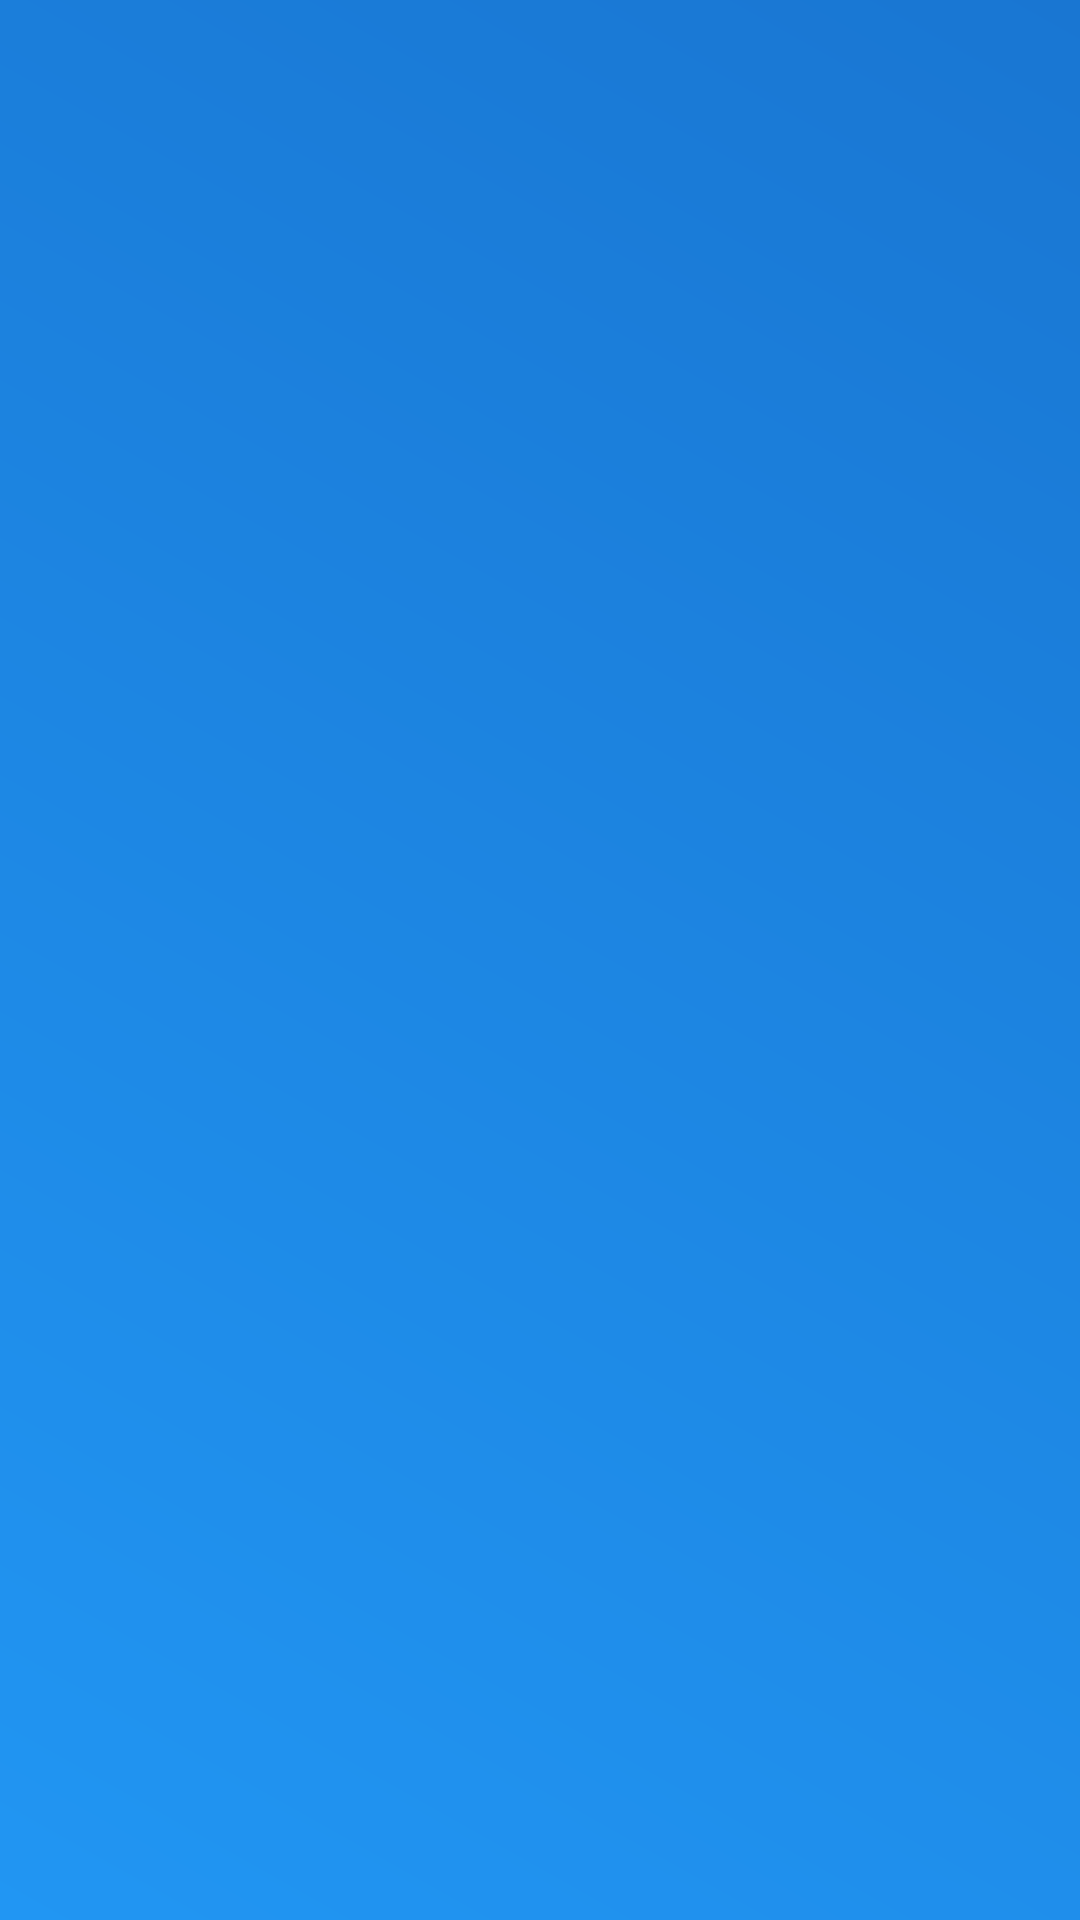

This screen was rendered from an Android layout file. Write that file and the resources it references.
<!-- AndroidManifest.xml: application theme Theme.TitipJual.NoActionBar -->
<!-- res/layout/nav_header_main.xml -->
<?xml version="1.0" encoding="utf-8"?>
<LinearLayout xmlns:android="http://schemas.android.com/apk/res/android"
    xmlns:tools="http://schemas.android.com/tools"
    android:layout_width="match_parent"
    android:layout_height="@dimen/nav_header_height"
    android:background="@drawable/shape_gradient_login"
    android:gravity="bottom"
    android:orientation="vertical"
    android:paddingLeft="@dimen/activity_horizontal_margin"
    android:paddingTop="@dimen/activity_vertical_margin"
    android:paddingRight="@dimen/activity_horizontal_margin"
    android:paddingBottom="@dimen/activity_vertical_margin"
    android:theme="@style/ThemeOverlay.AppCompat.Dark">

    <ImageView
        android:id="@+id/iv_user_photo"
        android:layout_width="64dp"
        android:layout_height="64dp"
        android:scaleType="centerInside"
        android:contentDescription="@string/nav_header_desc"
        android:layout_marginTop="@dimen/nav_header_vertical_spacing"
        tools:srcCompat="@mipmap/ic_launcher_round" />

    <TextView
        android:id="@+id/tv_user_name"
        android:layout_width="match_parent"
        android:layout_height="wrap_content"
        android:layout_marginTop="@dimen/nav_header_vertical_spacing"
        android:textAppearance="@style/TextAppearance.AppCompat.Body1"
        tools:text="@string/nav_header_title" />

    <TextView
        android:id="@+id/tv_user_contact"
        android:layout_width="wrap_content"
        android:layout_height="wrap_content"
        tools:text="@string/nav_header_subtitle" />
</LinearLayout>
<!-- resources referenced by this layout -->
<resources>
  <dimen name="activity_horizontal_margin">16dp</dimen>
  <dimen name="activity_vertical_margin">16dp</dimen>
  <dimen name="nav_header_height">176dp</dimen>
  <dimen name="nav_header_vertical_spacing">8dp</dimen>
  <!-- drawable shape_gradient_login (drawable) -->
  <?xml version="1.0" encoding="utf-8"?>
  <shape xmlns:android="http://schemas.android.com/apk/res/android">
      <gradient
          android:angle="45"
          android:endColor="?colorPrimaryVariant"
          android:startColor="?colorPrimary" />
  </shape>
  <string name="nav_header_desc">Navigation header</string>
  <string name="nav_header_subtitle">android.studio@android.com</string>
  <string name="nav_header_title">Android Studio</string>
  <style name="Theme.TitipJual.NoActionBar" parent="Theme.TitipJual">
          <item name="windowActionBar">false</item>
          <item name="windowNoTitle">true</item>
      </style>
  <style name="Theme.TitipJual" parent="Theme.MaterialComponents.Light.DarkActionBar">
          
          <item name="colorPrimary">@color/blue_500</item>
          <item name="colorPrimaryVariant">@color/blue_700</item>
          <item name="colorOnPrimary">@color/white</item>
          
          <item name="colorSecondary">@color/orange_500</item>
          <item name="colorSecondaryVariant">@color/orange_700</item>
          <item name="colorOnSecondary">@color/white</item>
          
          <item name="android:statusBarColor" tools:targetApi="l">?attr/colorPrimaryVariant</item>
          
      </style>
  <color name="blue_500">#2196F3</color>
  <color name="blue_700">#1976D2</color>
  <color name="white">#FFFFFF</color>
  <color name="orange_500">#FFC107</color>
  <color name="orange_700">#FFA000</color>
</resources>
